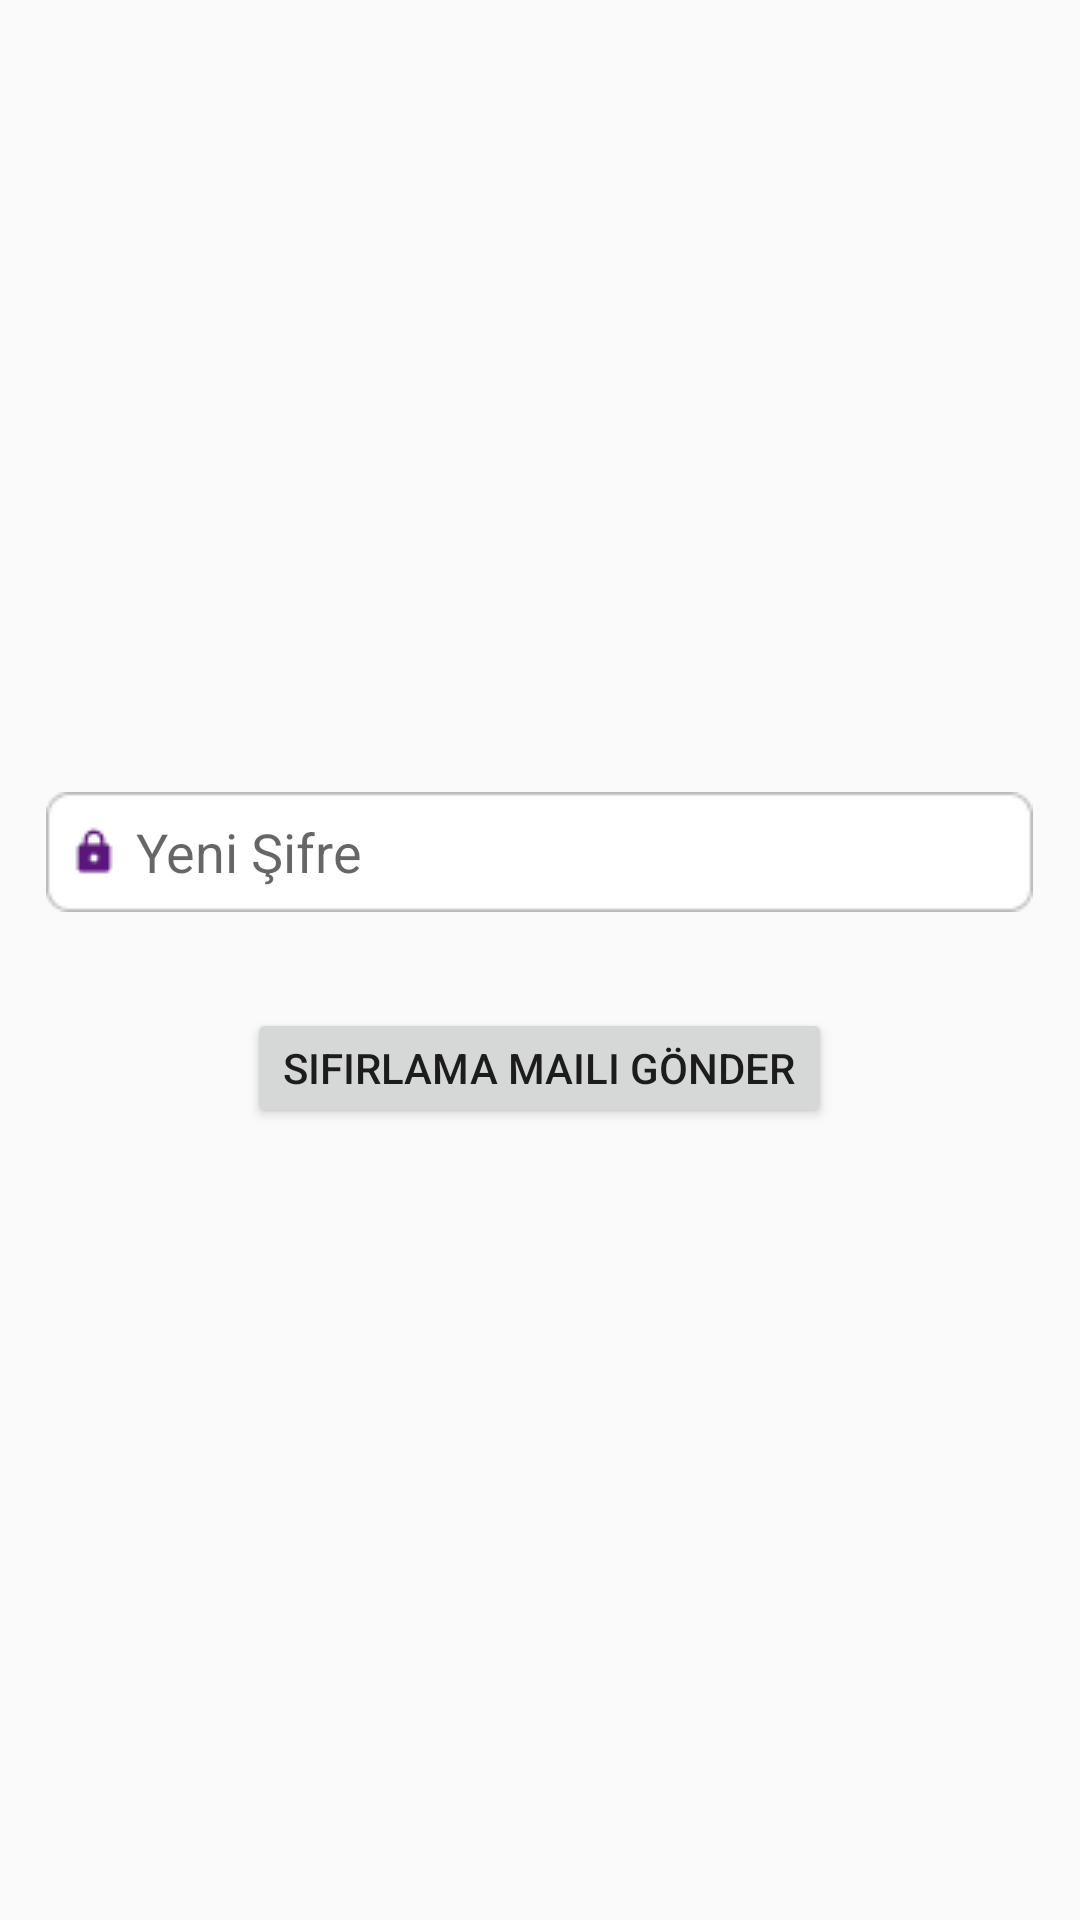

Layout XML and referenced resources for this Android screen:
<!-- AndroidManifest.xml: application theme Theme.GitBetProject -->
<!-- res/layout/fragment_change_password.xml -->
<?xml version="1.0" encoding="utf-8"?>
<LinearLayout xmlns:android="http://schemas.android.com/apk/res/android"
    xmlns:tools="http://schemas.android.com/tools"
    android:layout_width="match_parent"
    android:layout_height="wrap_content"
    tools:context=".feed.profile.changepswrd.ChangePassword"
    android:orientation="vertical"
    android:gravity="center"
    android:layout_margin="40dp"
    android:id="@+id/chang_pass_layout">

    <androidx.appcompat.widget.AppCompatEditText
        android:layout_width="wrap_content"
        android:layout_height="40dp"
        android:id="@+id/change_password_first_text"
        android:hint="@string/new_password_text"
        android:background="@drawable/passwordtextbackground"
        android:layout_marginBottom="@dimen/small_size"
        android:gravity="center_vertical"
        android:paddingLeft="30dp"
        />


    <androidx.appcompat.widget.AppCompatButton
        android:id="@+id/change_password_confirm_button"
        android:layout_width="wrap_content"
        android:layout_height="40dp"
        android:elevation="3dp"
        android:layout_gravity="center"
        android:layout_marginTop="@dimen/large_size"
        android:text="Sıfırlama Maili Gönder"
        />



</LinearLayout>
<!-- resources referenced by this layout -->
<resources>
  <dimen name="large_size">24dp</dimen>
  <dimen name="small_size">8dp</dimen>
  <!-- drawable passwordtextbackground: png bitmap (drawable, 985 bytes) -->
  <string name="new_password_text">Yeni Şifre</string>
  <style name="Theme.GitBetProject" parent="Theme.AppCompat.Light.NoActionBar">
          <item name="android:statusBarColor">@color/checkbox</item>
  
      </style>
  <color name="checkbox">#5A167A</color>
</resources>
